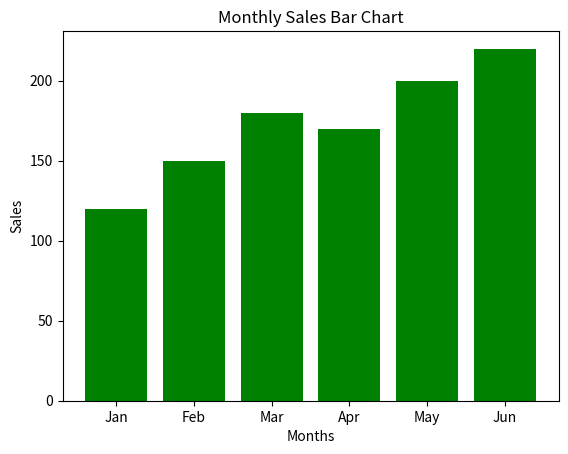

This chart was generated by the following Python code:
import matplotlib.pyplot as plt

# Monthly sales data
months = ["Jan", "Feb", "Mar", "Apr", "May", "Jun"]
sales = [120, 150, 180, 170, 200, 220]

# Create bar plot
plt.bar(months, sales, color='green')

# Labels and title
plt.title("Monthly Sales Bar Chart")
plt.xlabel("Months")
plt.ylabel("Sales")

# Show plot
plt.show()
